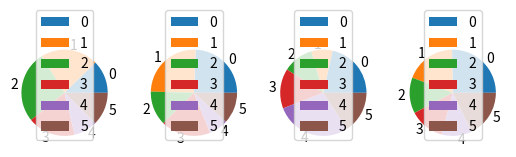

The matplotlib source for this figure:
from matplotlib import pyplot as plt
import pandas as pd
import numpy as np

data = {
    "company": ["google", "tata", "tcs", "infosys"],
    "person": ["hussain", "ajay", "vijay", "sunil"],
    "sales": [200, 120, 140, 340]

}
emp_data = {
    "first_year": pd.Series([45, 78, 98, 65, 32, 45]),
    "second_year": pd.Series([85, 88, 45, 65, 25, 41]),
    "third_year": pd.Series([68, 25, 36, 47, 89, 50]),
    "fourth_year": pd.Series([98, 74, 52, 51, 44, 69])
}
# df = pd.DataFrame(data)
df2 = pd.DataFrame(emp_data)

# using lines
# df2.plot()
# plt.show()

# # using bar
# df2.plot.bar()
# plt.show()

# # using box
# df2.plot.box()
# plt.show()

# # using area
# df2.plot.area()
# plt.show()

# using pie
df2.plot.pie(subplots=True)
plt.show()
